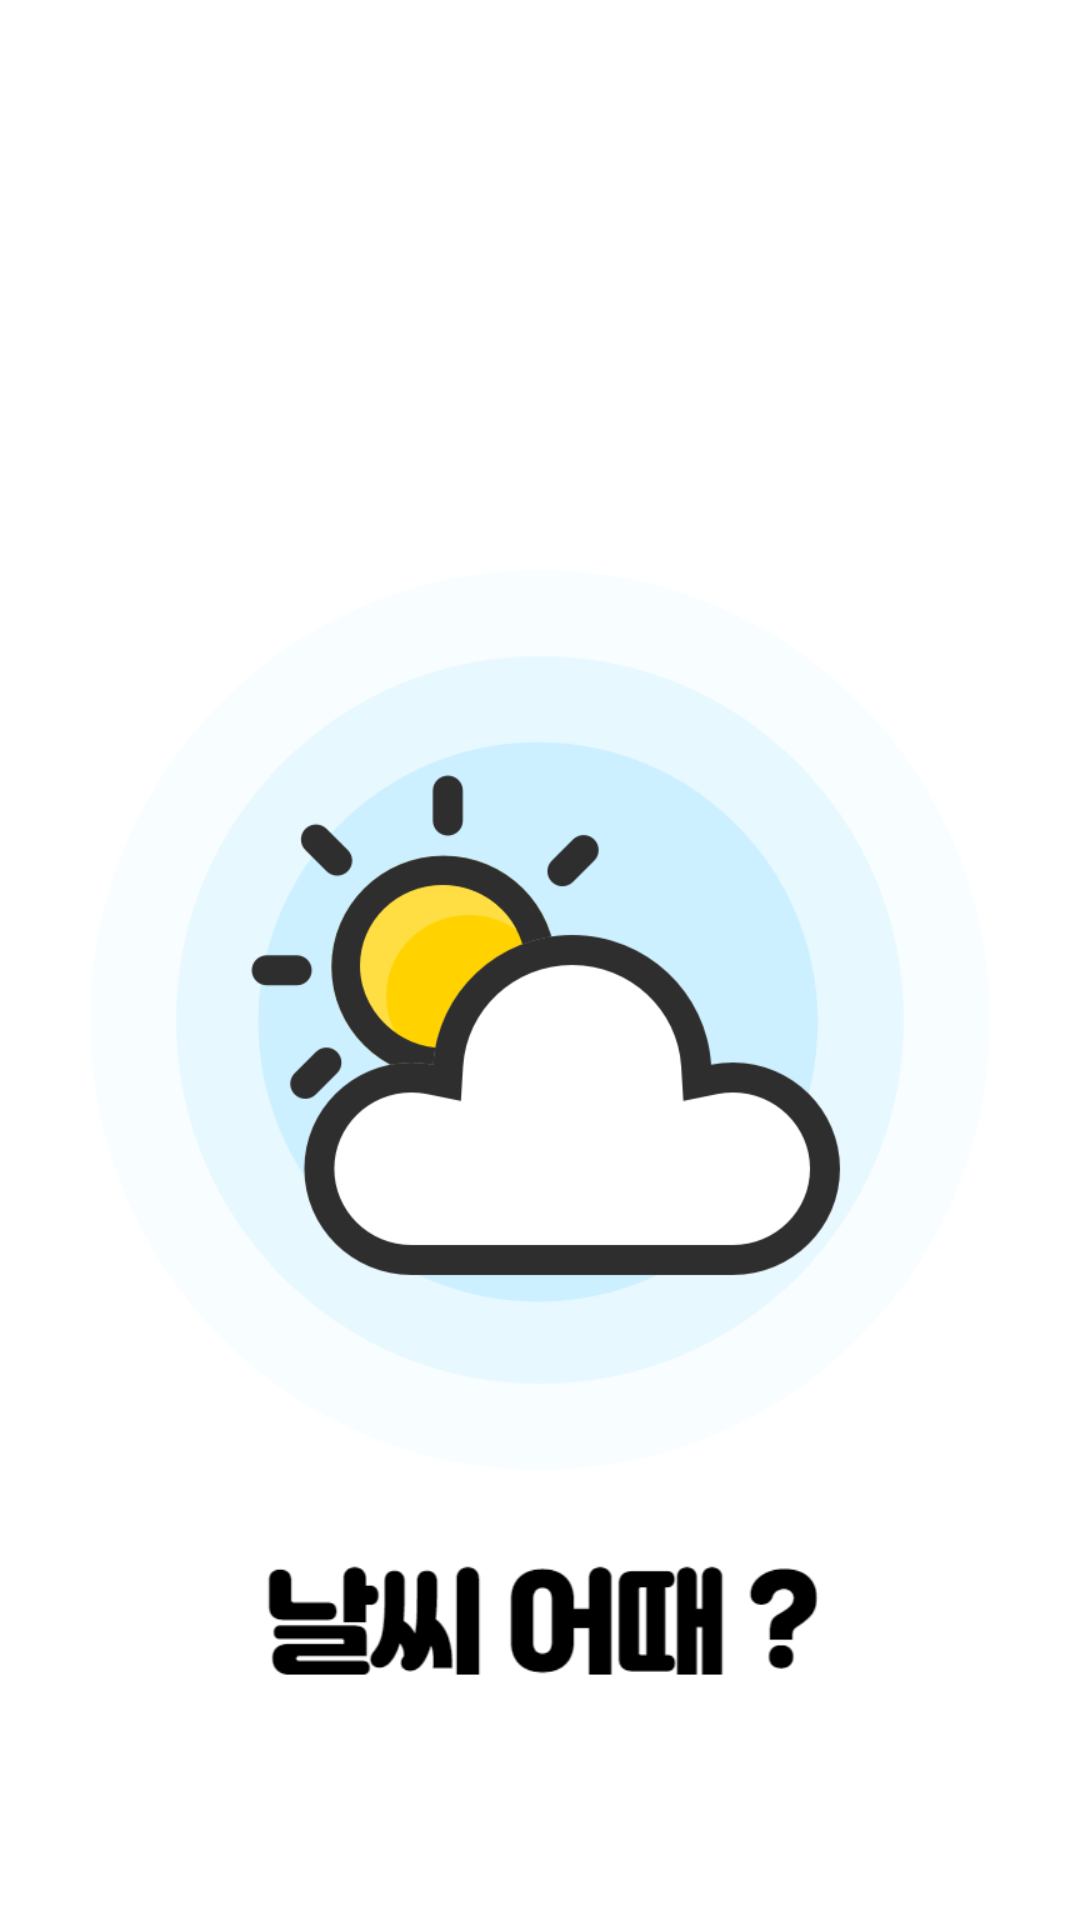

Android layout source for this screen:
<!-- AndroidManifest.xml: application theme Theme.WTWweatherapp -->
<!-- res/layout/activity_splash.xml -->
<?xml version="1.0" encoding="utf-8"?>
<androidx.constraintlayout.widget.ConstraintLayout xmlns:android="http://schemas.android.com/apk/res/android"
    xmlns:app="http://schemas.android.com/apk/res-auto"
    xmlns:tools="http://schemas.android.com/tools"
    android:layout_width="match_parent"
    android:layout_height="wrap_content"
    android:gravity="center"
    android:orientation="vertical"
    tools:context=".SplashActivity">

    <ImageView
        android:id="@+id/splashLogoImageView"
        android:layout_width="300dp"
        android:layout_height="300dp"
        android:src="@drawable/ic_weather_splash"
        app:layout_constraintBottom_toBottomOf="parent"
        app:layout_constraintEnd_toEndOf="parent"
        app:layout_constraintStart_toStartOf="parent"
        app:layout_constraintTop_toTopOf="parent"
        android:layout_marginTop="40dp"
        android:gravity="center"/>

    <ImageView
        android:id="@+id/imageView"
        android:layout_width="200dp"
        android:layout_height="100dp"
        android:src="@drawable/ic_wtw_logo"
        app:layout_constraintTop_toBottomOf="@+id/splashLogoImageView"
        app:layout_constraintStart_toStartOf="parent"
        app:layout_constraintEnd_toEndOf="parent"/>


</androidx.constraintlayout.widget.ConstraintLayout>
<!-- resources referenced by this layout -->
<resources>
  <!-- drawable ic_weather_splash: png bitmap (drawable, 66534 bytes) -->
  <!-- drawable ic_wtw_logo: png bitmap (drawable, 6056 bytes) -->
  <style name="Theme.WTWweatherapp" parent="Theme.MaterialComponents.DayNight.DarkActionBar">
          
          <item name="windowActionBar">false</item>
          <item name="windowNoTitle">true</item>
          <item name="colorPrimary">@color/purple_500</item>
          <item name="colorPrimaryVariant">@color/purple_700</item>
          <item name="colorOnPrimary">@color/white</item>
          
          <item name="colorSecondary">@color/teal_200</item>
          <item name="colorSecondaryVariant">@color/teal_700</item>
          <item name="colorOnSecondary">@color/black</item>
          
          <item name="android:statusBarColor" tools:targetApi="l">?attr/colorPrimaryVariant</item>
          
      </style>
  <!-- not gathered from this repository: default colours our renderer supplied (Android Studio template values) -->
  <color name="purple_500">#FF6200EE</color>
  <color name="purple_700">#FF3700B3</color>
  <color name="teal_200">#FF03DAC5</color>
  <color name="teal_700">#FF018786</color>
  <color name="black">#FF000000</color>
  <color name="white">#FFFFFFFF</color>
</resources>
